Photos from the image-classification dataset "Images" in the GitHub repository lorenzozaccomer/3d-printing-defects-classification. Its 2 classes are: no defects, yes defects.

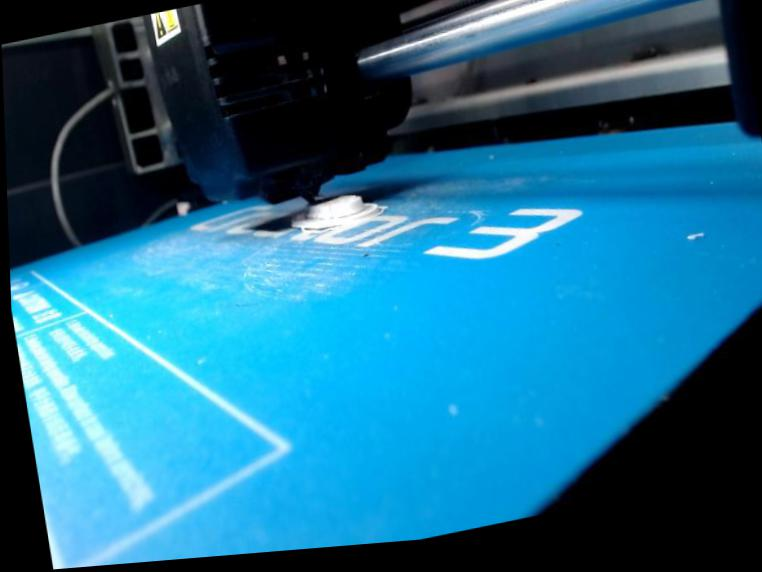
Label: no defects

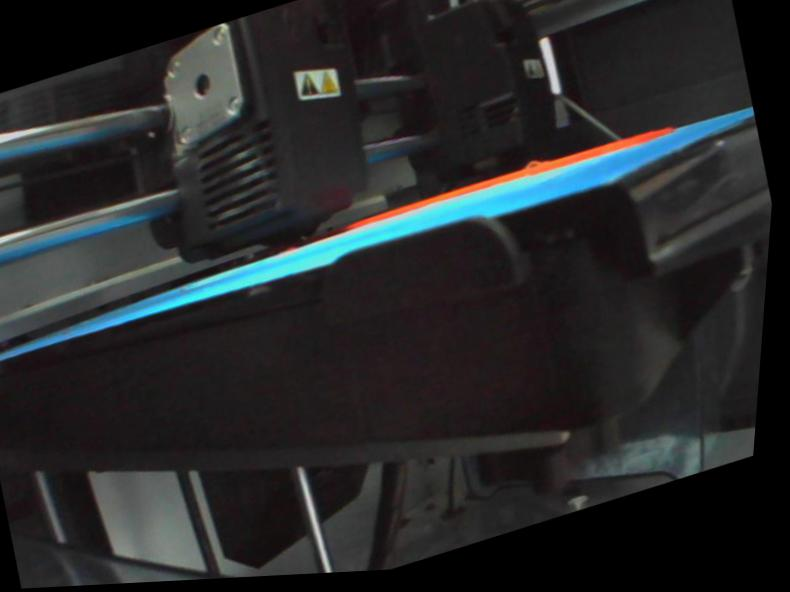
Label: no defects

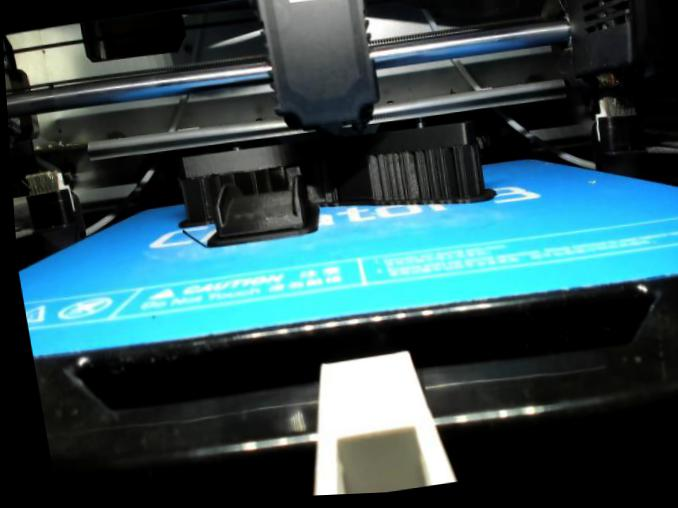
Label: no defects

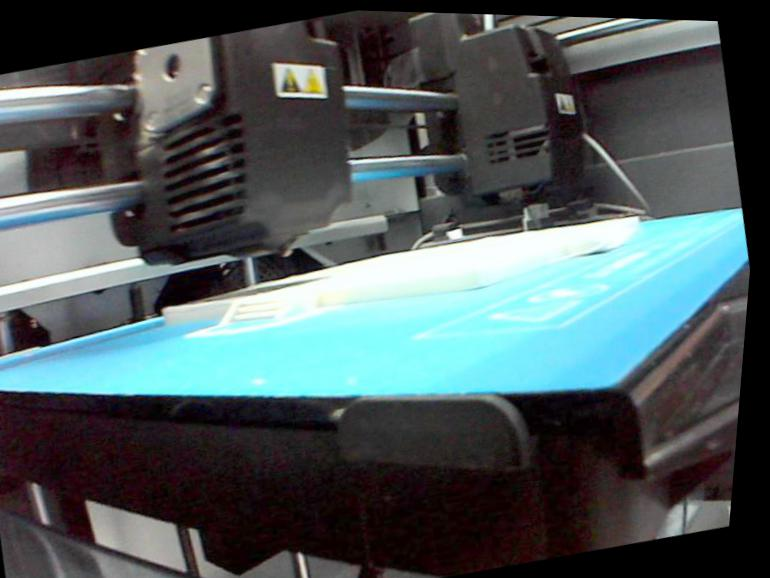
Label: yes defects

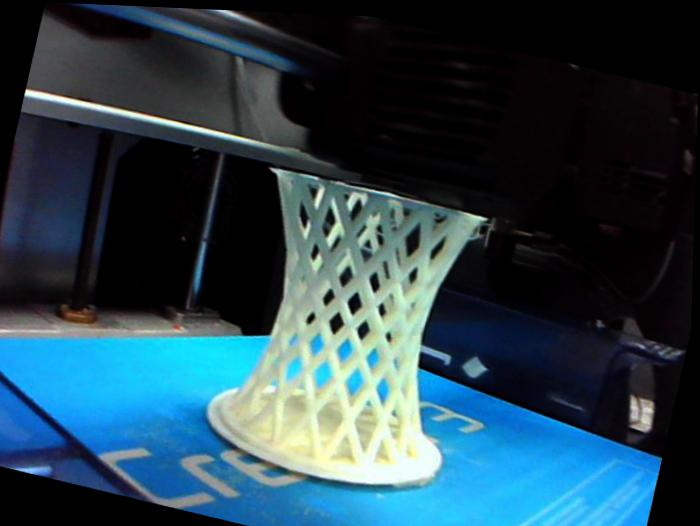
Label: no defects

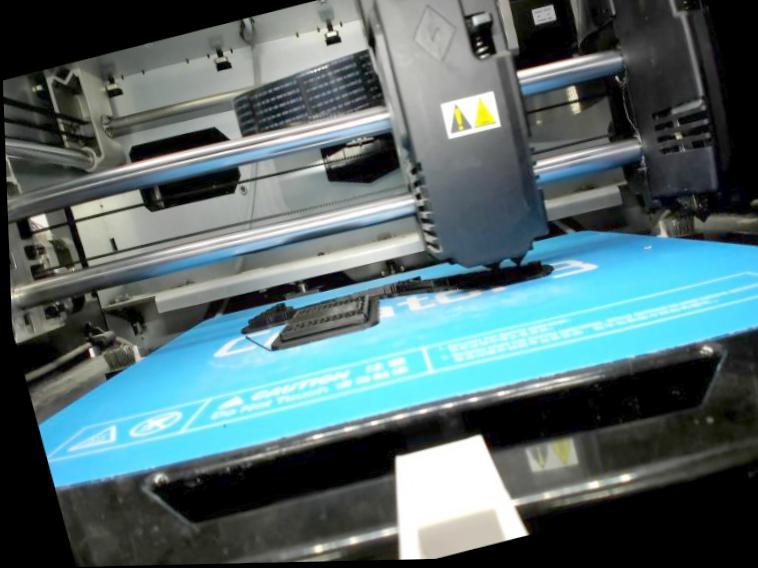
Label: no defects
